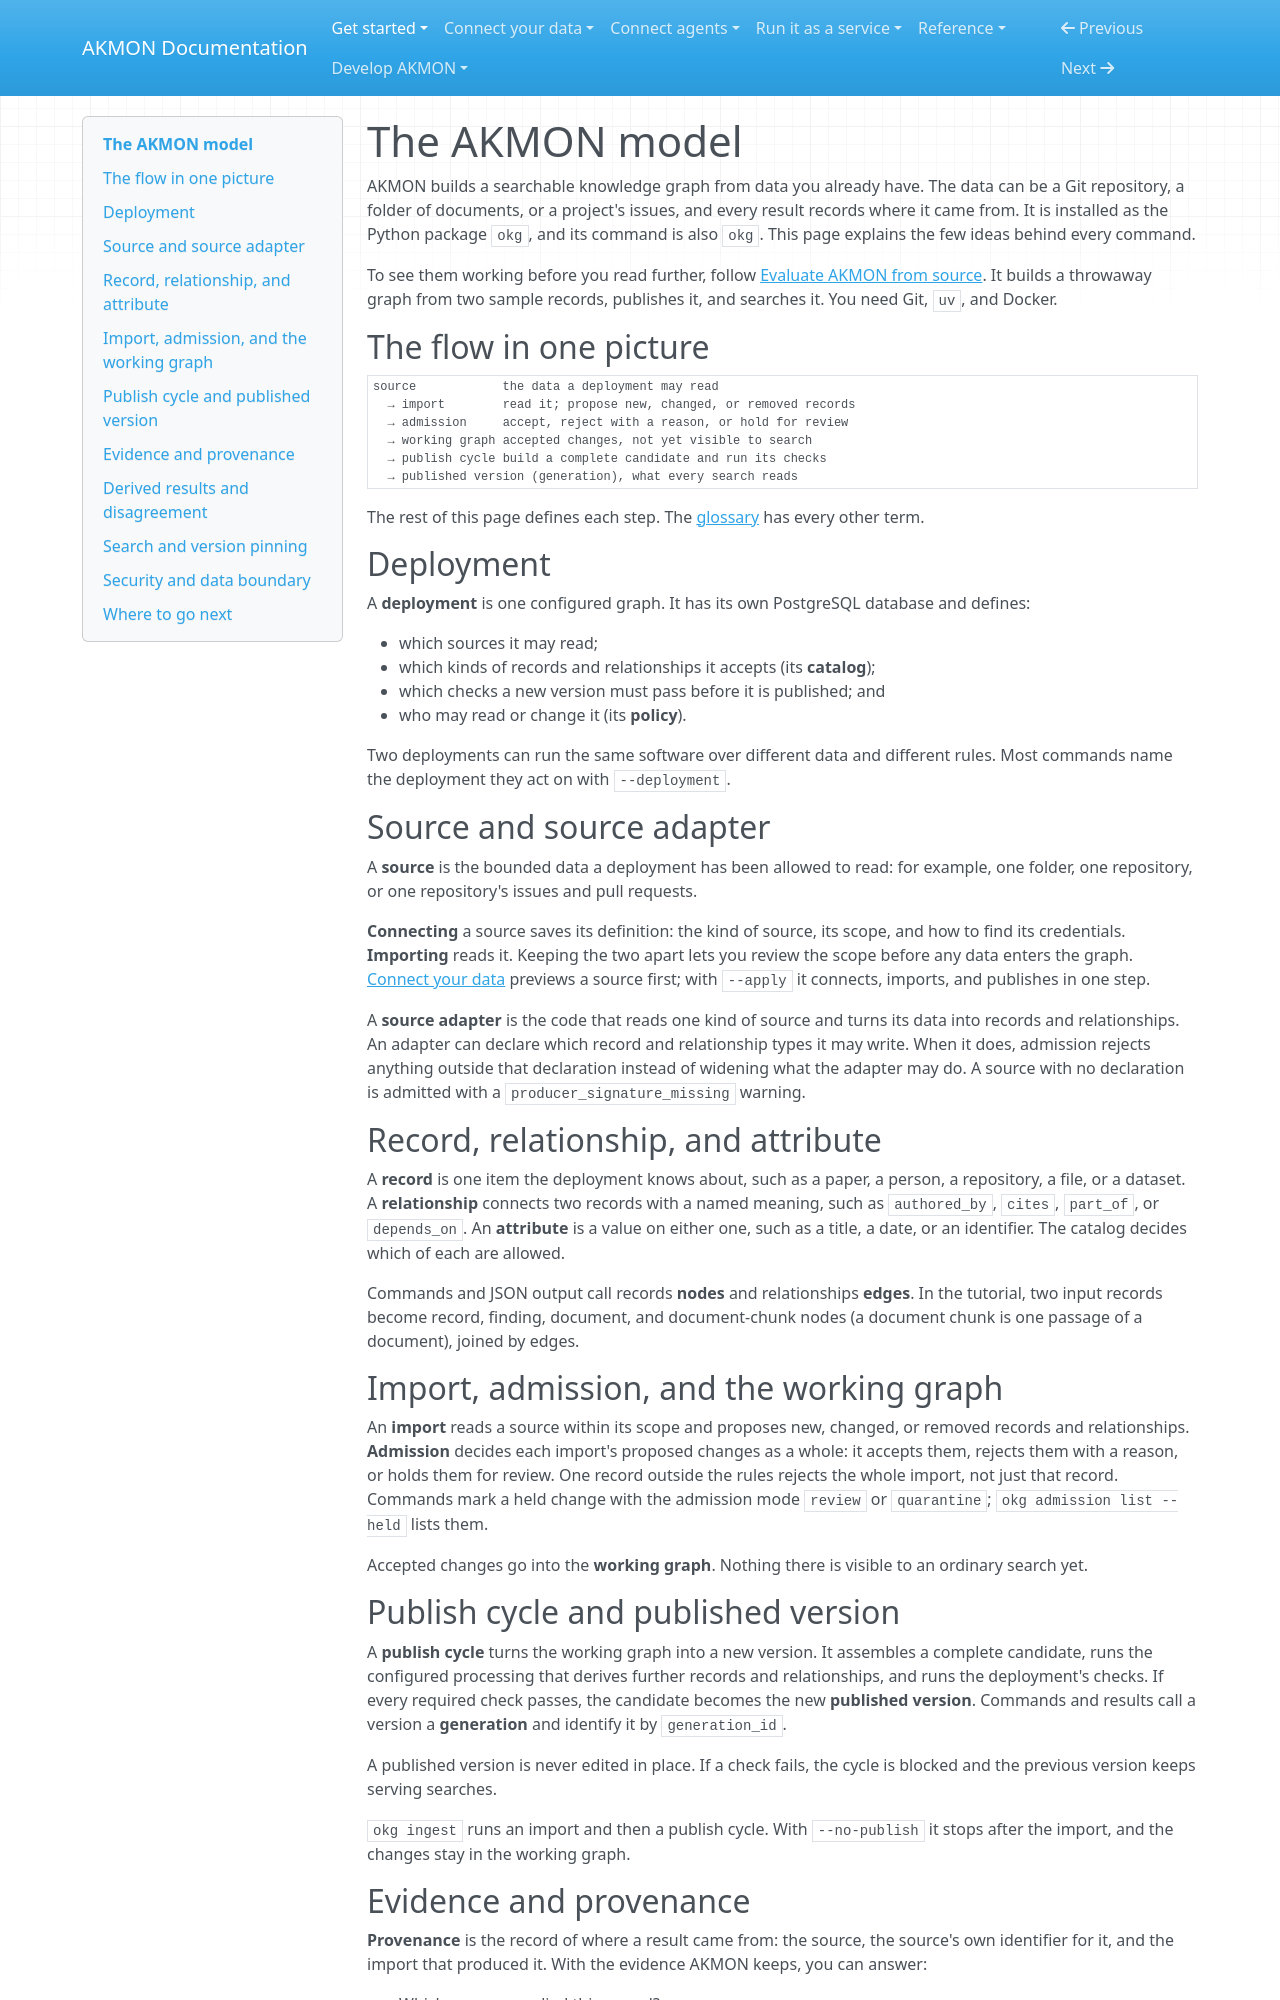

repository: mitdbg/akmon · page: start/concepts/index.html · generator: mkdocs

---
audience: user, data owner, operator, developer
type: explanation
canonical_id: akmon-model
section: get-started
visibility: primary
status: active
owner: documentation
---
# The AKMON model

AKMON builds a searchable knowledge graph from data you already have.
The data can be a Git repository, a folder of documents, or a project's
issues, and every result records where it came from. It is installed as the Python package `okg`, and
its command is also `okg`. This page explains the few ideas behind every
command.

To see them working before you read further, follow
[Evaluate AKMON from source](evaluate-from-source.md). It builds a throwaway
graph from two sample records, publishes it, and searches it. You need Git,
`uv`, and Docker.

## The flow in one picture

```text
source            the data a deployment may read
  → import        read it; propose new, changed, or removed records
  → admission     accept, reject with a reason, or hold for review
  → working graph accepted changes, not yet visible to search
  → publish cycle build a complete candidate and run its checks
  → published version (generation), what every search reads
```

The rest of this page defines each step. The
[glossary](../reference/glossary.md) has every other term.

## Deployment

A **deployment** is one configured graph. It has its own PostgreSQL database
and defines:

- which sources it may read;
- which kinds of records and relationships it accepts (its **catalog**);
- which checks a new version must pass before it is published; and
- who may read or change it (its **policy**).

Two deployments can run the same software over different data and different
rules. Most commands name the deployment they act on with `--deployment`.

## Source and source adapter

A **source** is the bounded data a deployment has been allowed to read: for
example, one folder, one repository, or one repository's issues and pull
requests.

**Connecting** a source saves its definition: the kind of source, its scope,
and how to find its credentials. **Importing** reads it. Keeping the two apart
lets you review the scope before any data enters the graph.
[Connect your data](../use/sources/index.md) previews a source first; with
`--apply` it connects, imports, and publishes in one step.

A **source adapter** is the code that reads one kind of source and turns its
data into records and relationships. An adapter can declare which record and
relationship types it may write. When it does, admission rejects anything
outside that declaration instead of widening what the adapter may do. A
source with no declaration is admitted with a `producer_signature_missing`
warning.

## Record, relationship, and attribute

A **record** is one item the deployment knows about, such as a paper, a
person, a repository, a file, or a dataset. A **relationship** connects two
records with a named meaning, such as `authored_by`, `cites`, `part_of`, or
`depends_on`. An **attribute** is a value on either one, such as a title, a
date, or an identifier. The catalog decides which of each are allowed.

Commands and JSON output call records **nodes** and relationships **edges**.
In the tutorial, two input records become record, finding, document, and
document-chunk nodes (a document chunk is one passage of a document), joined
by edges.

## Import, admission, and the working graph

An **import** reads a source within its scope and proposes new, changed, or
removed records and relationships. **Admission** decides each import's
proposed changes as a whole: it accepts them, rejects them with a reason, or
holds them for review. One record outside the rules rejects the whole import,
not just that record. Commands mark a held change with the admission mode
`review` or `quarantine`; `okg admission list --held` lists them.

Accepted changes go into the **working graph**. Nothing there is visible to an
ordinary search yet.

## Publish cycle and published version

A **publish cycle** turns the working graph into a new version. It assembles a
complete candidate, runs the configured processing that derives further
records and relationships, and runs the deployment's checks. If every
required check passes, the candidate becomes the new **published version**.
Commands and results call a version a **generation** and identify it by
`generation_id`.

A published version is never edited in place. If a check fails, the cycle is
blocked and the previous version keeps serving searches.

`okg ingest` runs an import and then a publish cycle. With `--no-publish` it
stops after the import, and the changes stay in the working graph.
